Dataset: data (GitHub, MLH-Fellowship/0.1.2-yoga-pose-detection). Classes: tree pose, triangle pose.

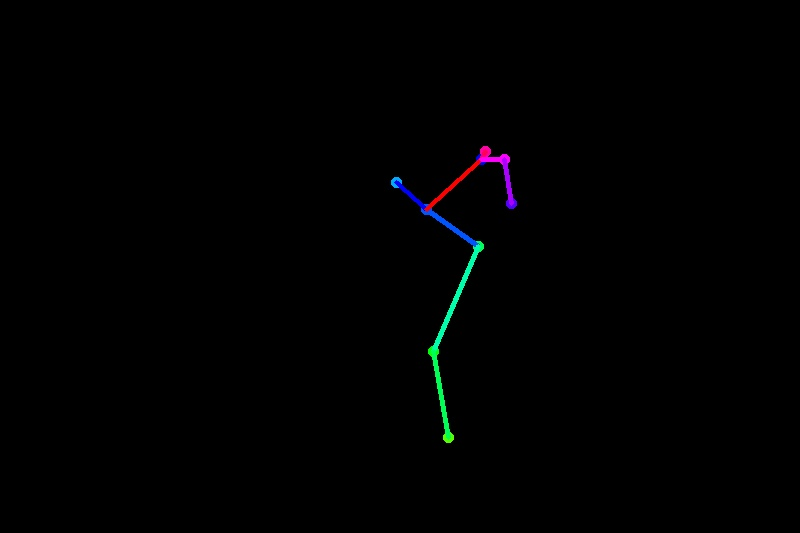
Label: triangle pose

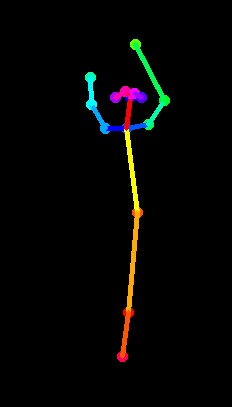
Label: tree pose

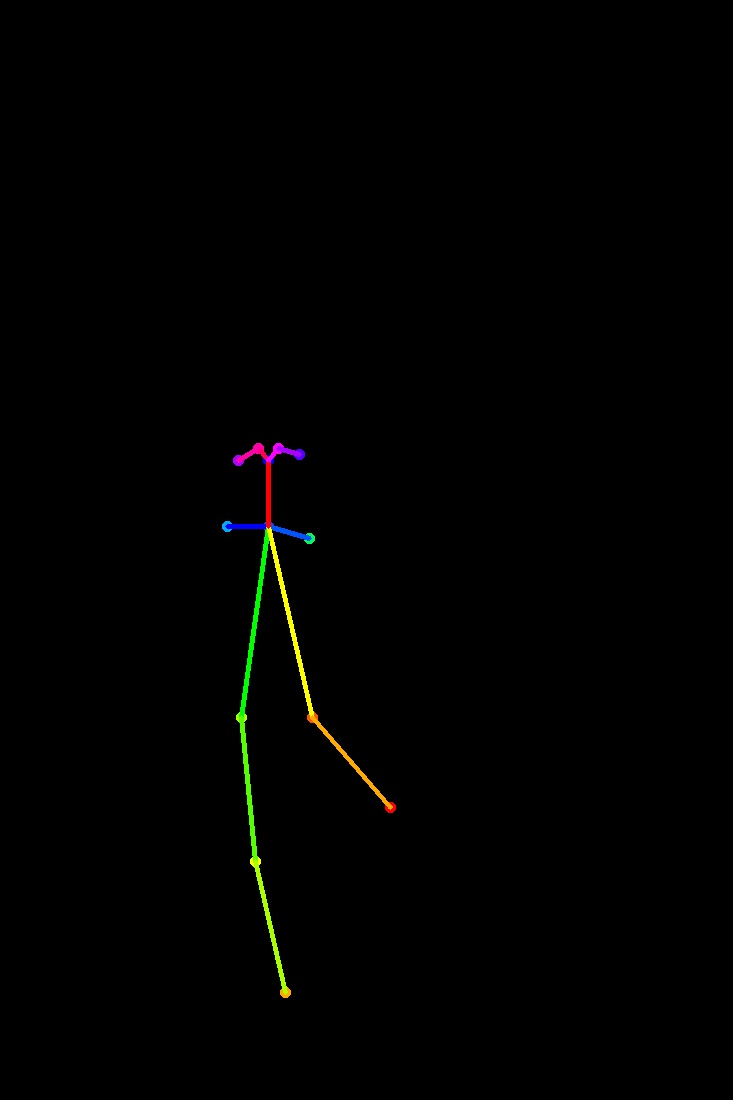
Label: tree pose

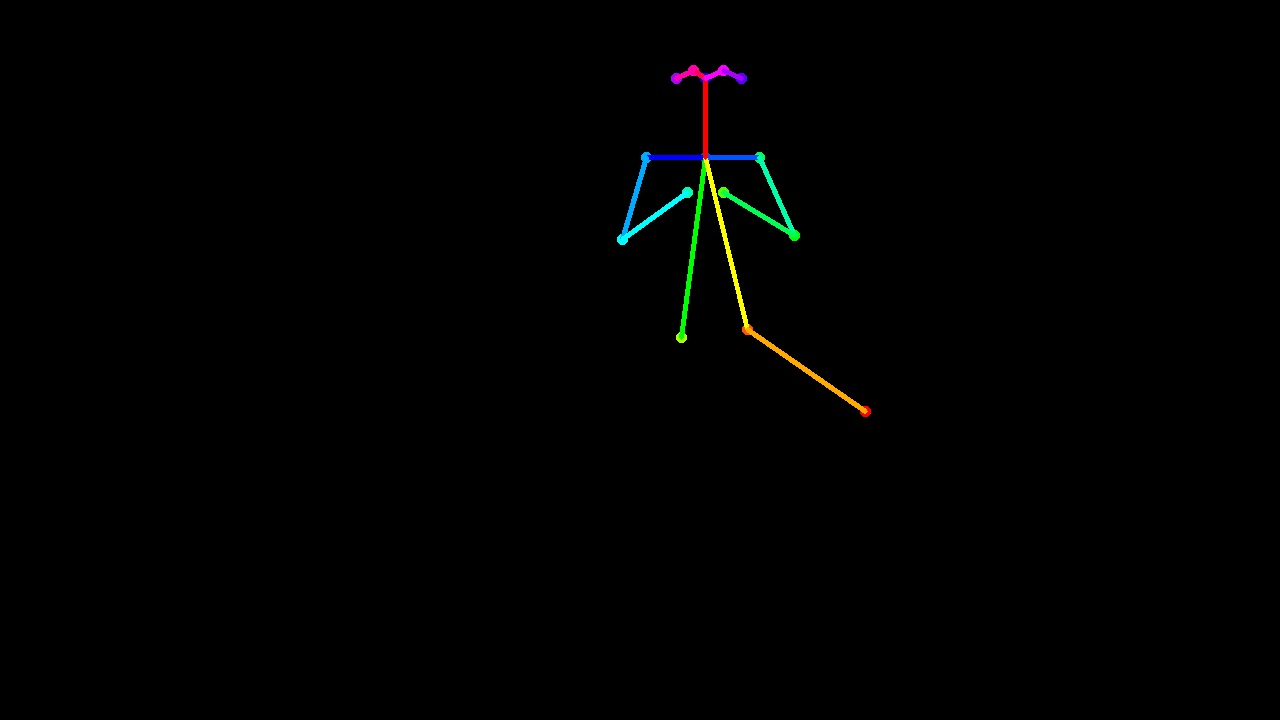
Label: tree pose

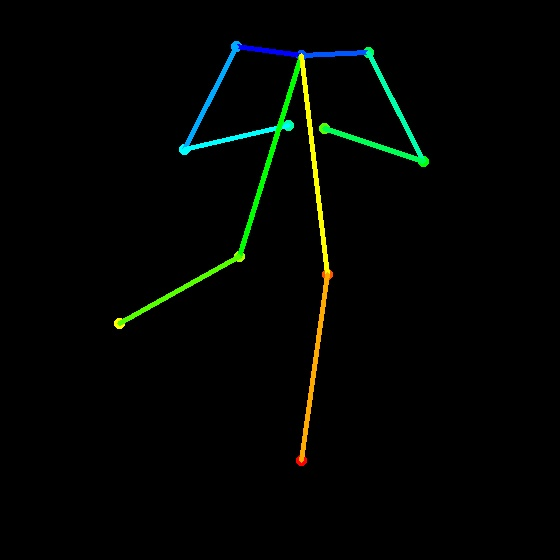
Label: tree pose

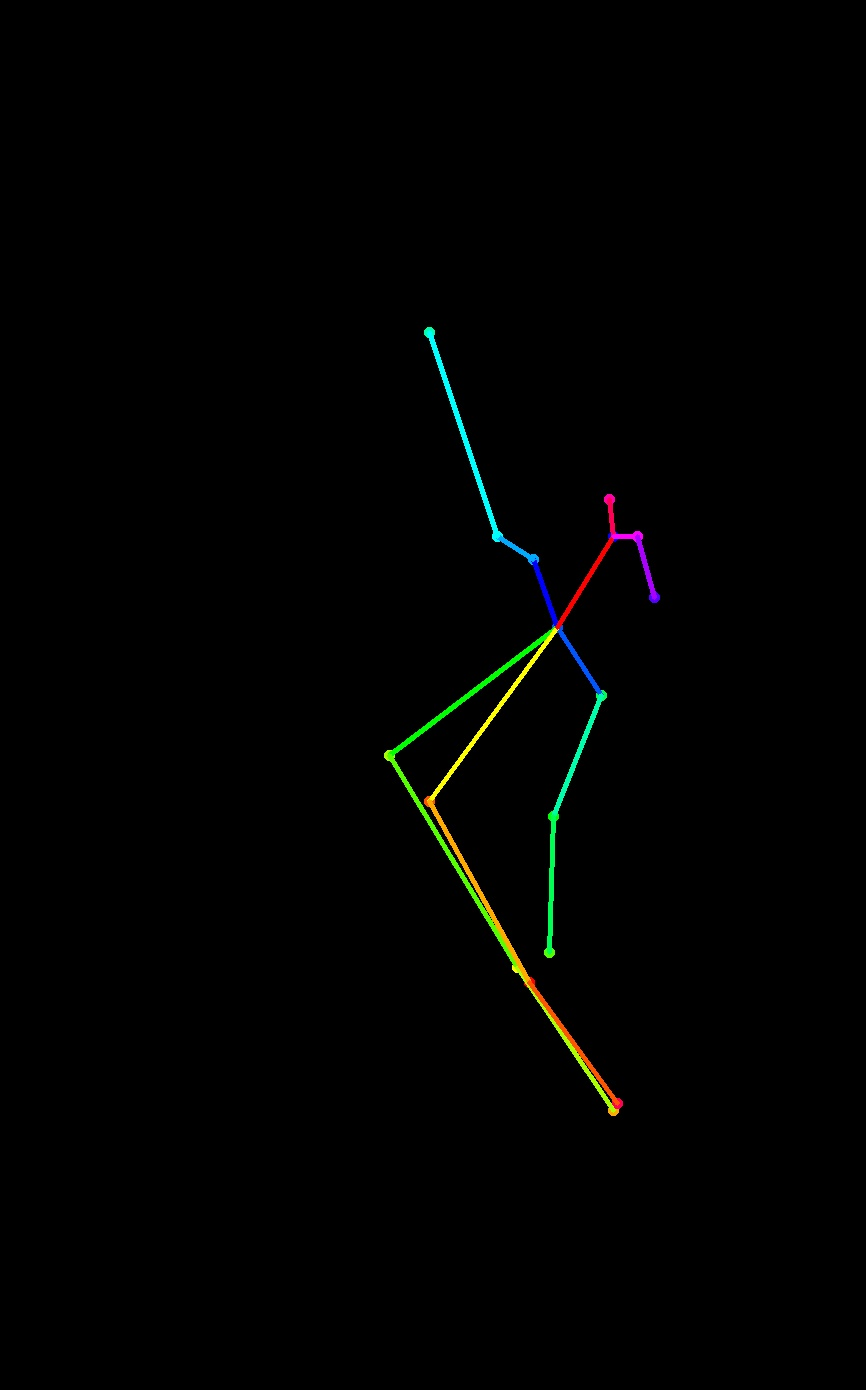
Label: triangle pose
